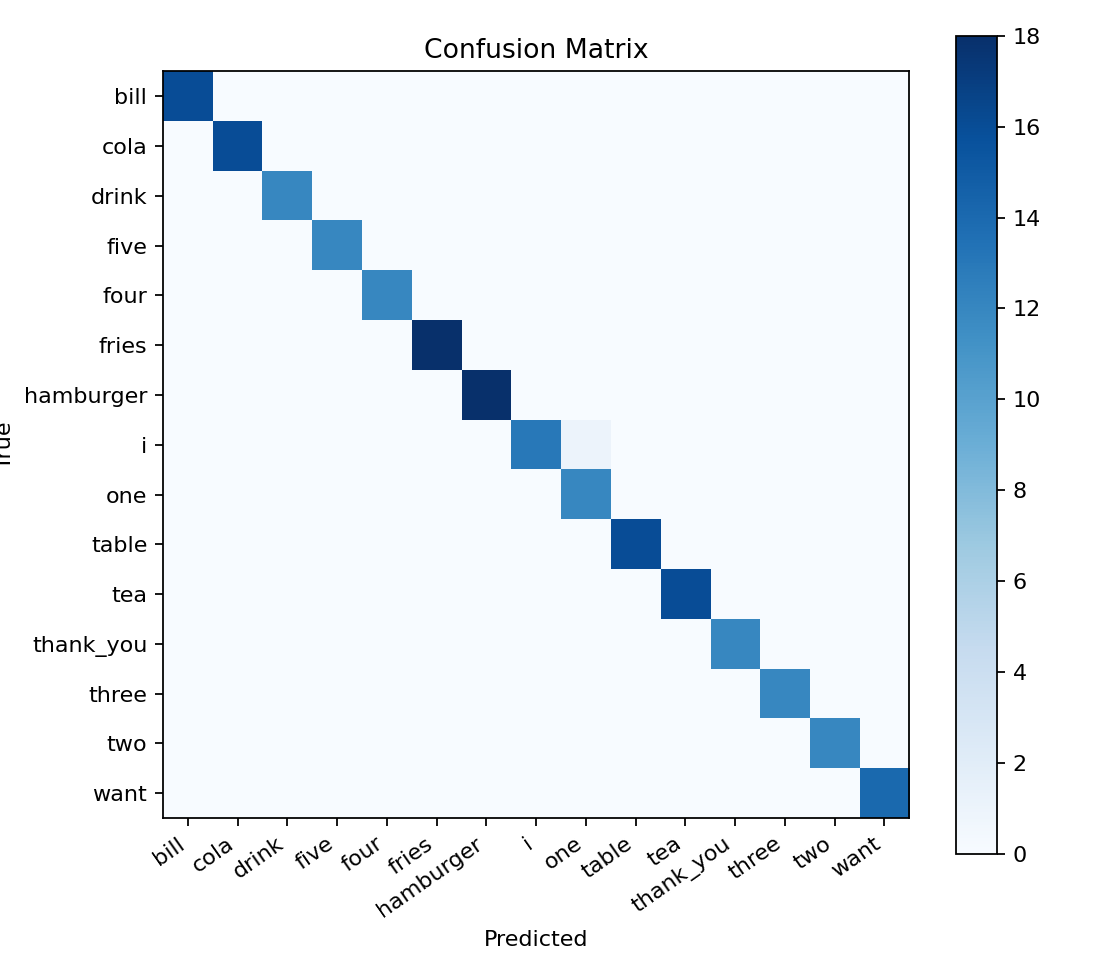

Source data for this figure (header and first rows):
, bill, cola, drink, five, four, fries, hamburger, i, one, table, tea, thank_you, three, two, want
bill, 16, 0, 0, 0, 0, 0, 0, 0, 0, 0, 0, 0, 0, 0, 0
cola, 0, 16, 0, 0, 0, 0, 0, 0, 0, 0, 0, 0, 0, 0, 0
drink, 0, 0, 12, 0, 0, 0, 0, 0, 0, 0, 0, 0, 0, 0, 0
five, 0, 0, 0, 12, 0, 0, 0, 0, 0, 0, 0, 0, 0, 0, 0
four, 0, 0, 0, 0, 12, 0, 0, 0, 0, 0, 0, 0, 0, 0, 0
fries, 0, 0, 0, 0, 0, 18, 0, 0, 0, 0, 0, 0, 0, 0, 0
hamburger, 0, 0, 0, 0, 0, 0, 18, 0, 0, 0, 0, 0, 0, 0, 0
i, 0, 0, 0, 0, 0, 0, 0, 13, 1, 0, 0, 0, 0, 0, 0
one, 0, 0, 0, 0, 0, 0, 0, 0, 12, 0, 0, 0, 0, 0, 0
table, 0, 0, 0, 0, 0, 0, 0, 0, 0, 16, 0, 0, 0, 0, 0
tea, 0, 0, 0, 0, 0, 0, 0, 0, 0, 0, 16, 0, 0, 0, 0
thank_you, 0, 0, 0, 0, 0, 0, 0, 0, 0, 0, 0, 12, 0, 0, 0
three, 0, 0, 0, 0, 0, 0, 0, 0, 0, 0, 0, 0, 12, 0, 0
two, 0, 0, 0, 0, 0, 0, 0, 0, 0, 0, 0, 0, 0, 12, 0
want, 0, 0, 0, 0, 0, 0, 0, 0, 0, 0, 0, 0, 0, 0, 14
